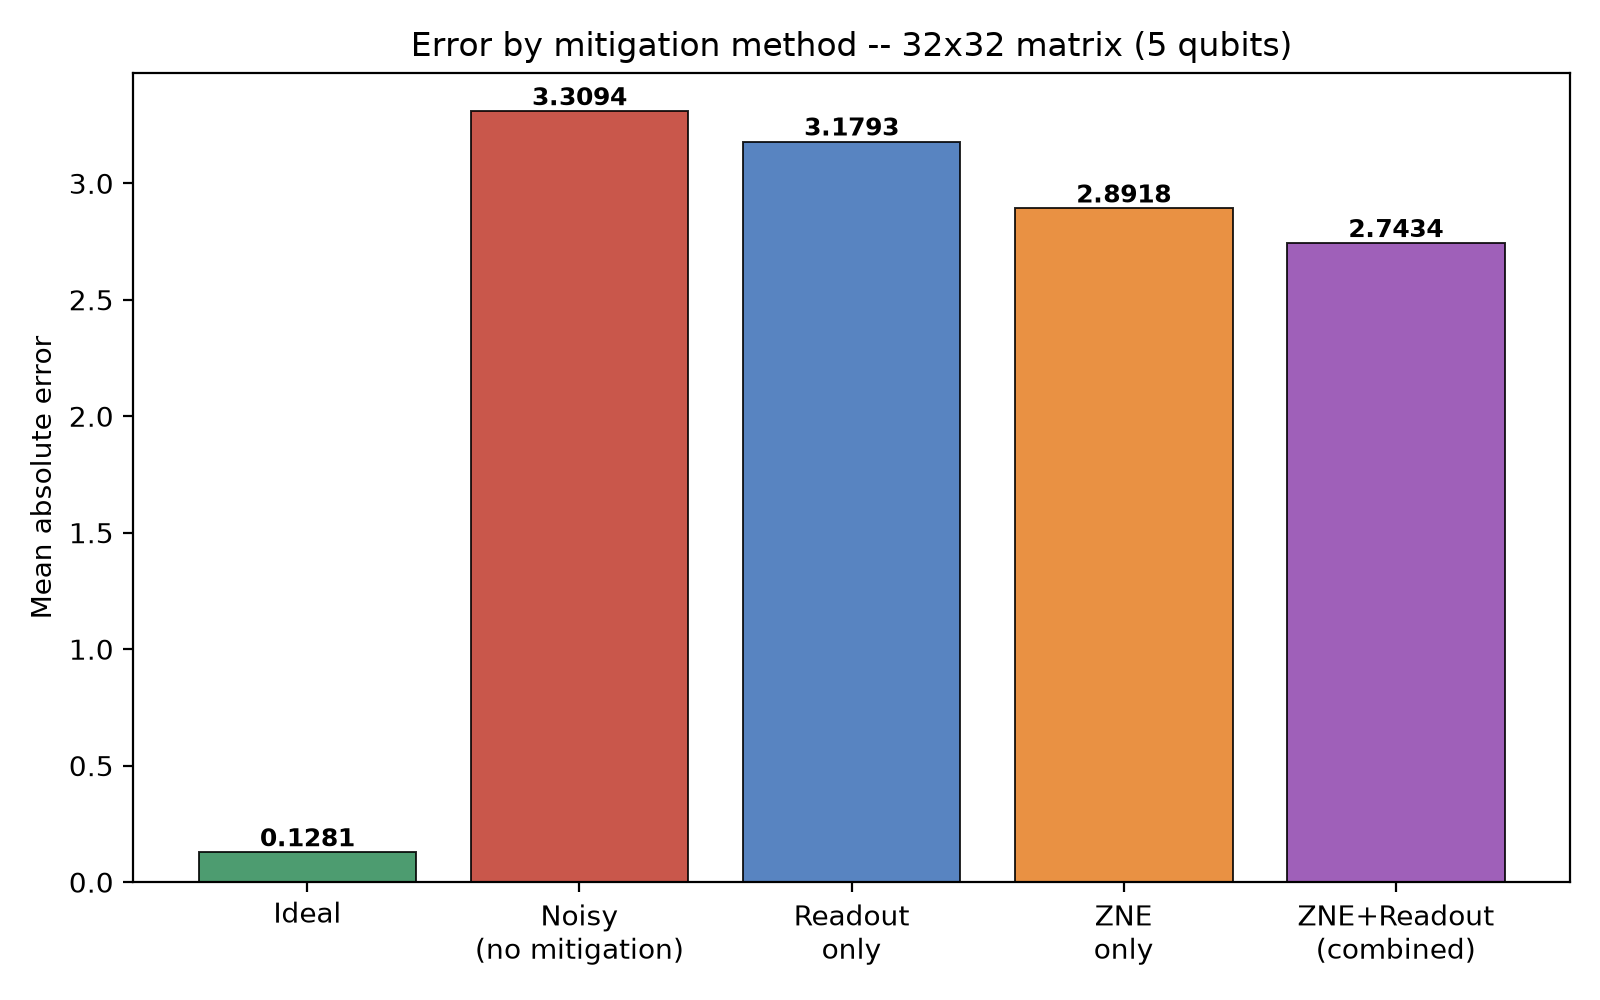

The data file committed next to this chart (first rows):
Index, Classical, Ideal, Noisy (no mitigation), Readout only, ZNE only, ZNE+Readout combined
0, 15.56, 15.56, 11.06, 11.25, 11.64, 11.86
1, 12.53, 12.51, 9.62, 9.733, 10, 10.13
2, 11.45, 11.08, 8.934, 9.017, 9.221, 9.315
Method, Mean abs error
ideal, 0.1281
noisy_raw, 3.309
readout_only, 3.179
zne_only, 2.892
combined, 2.743
